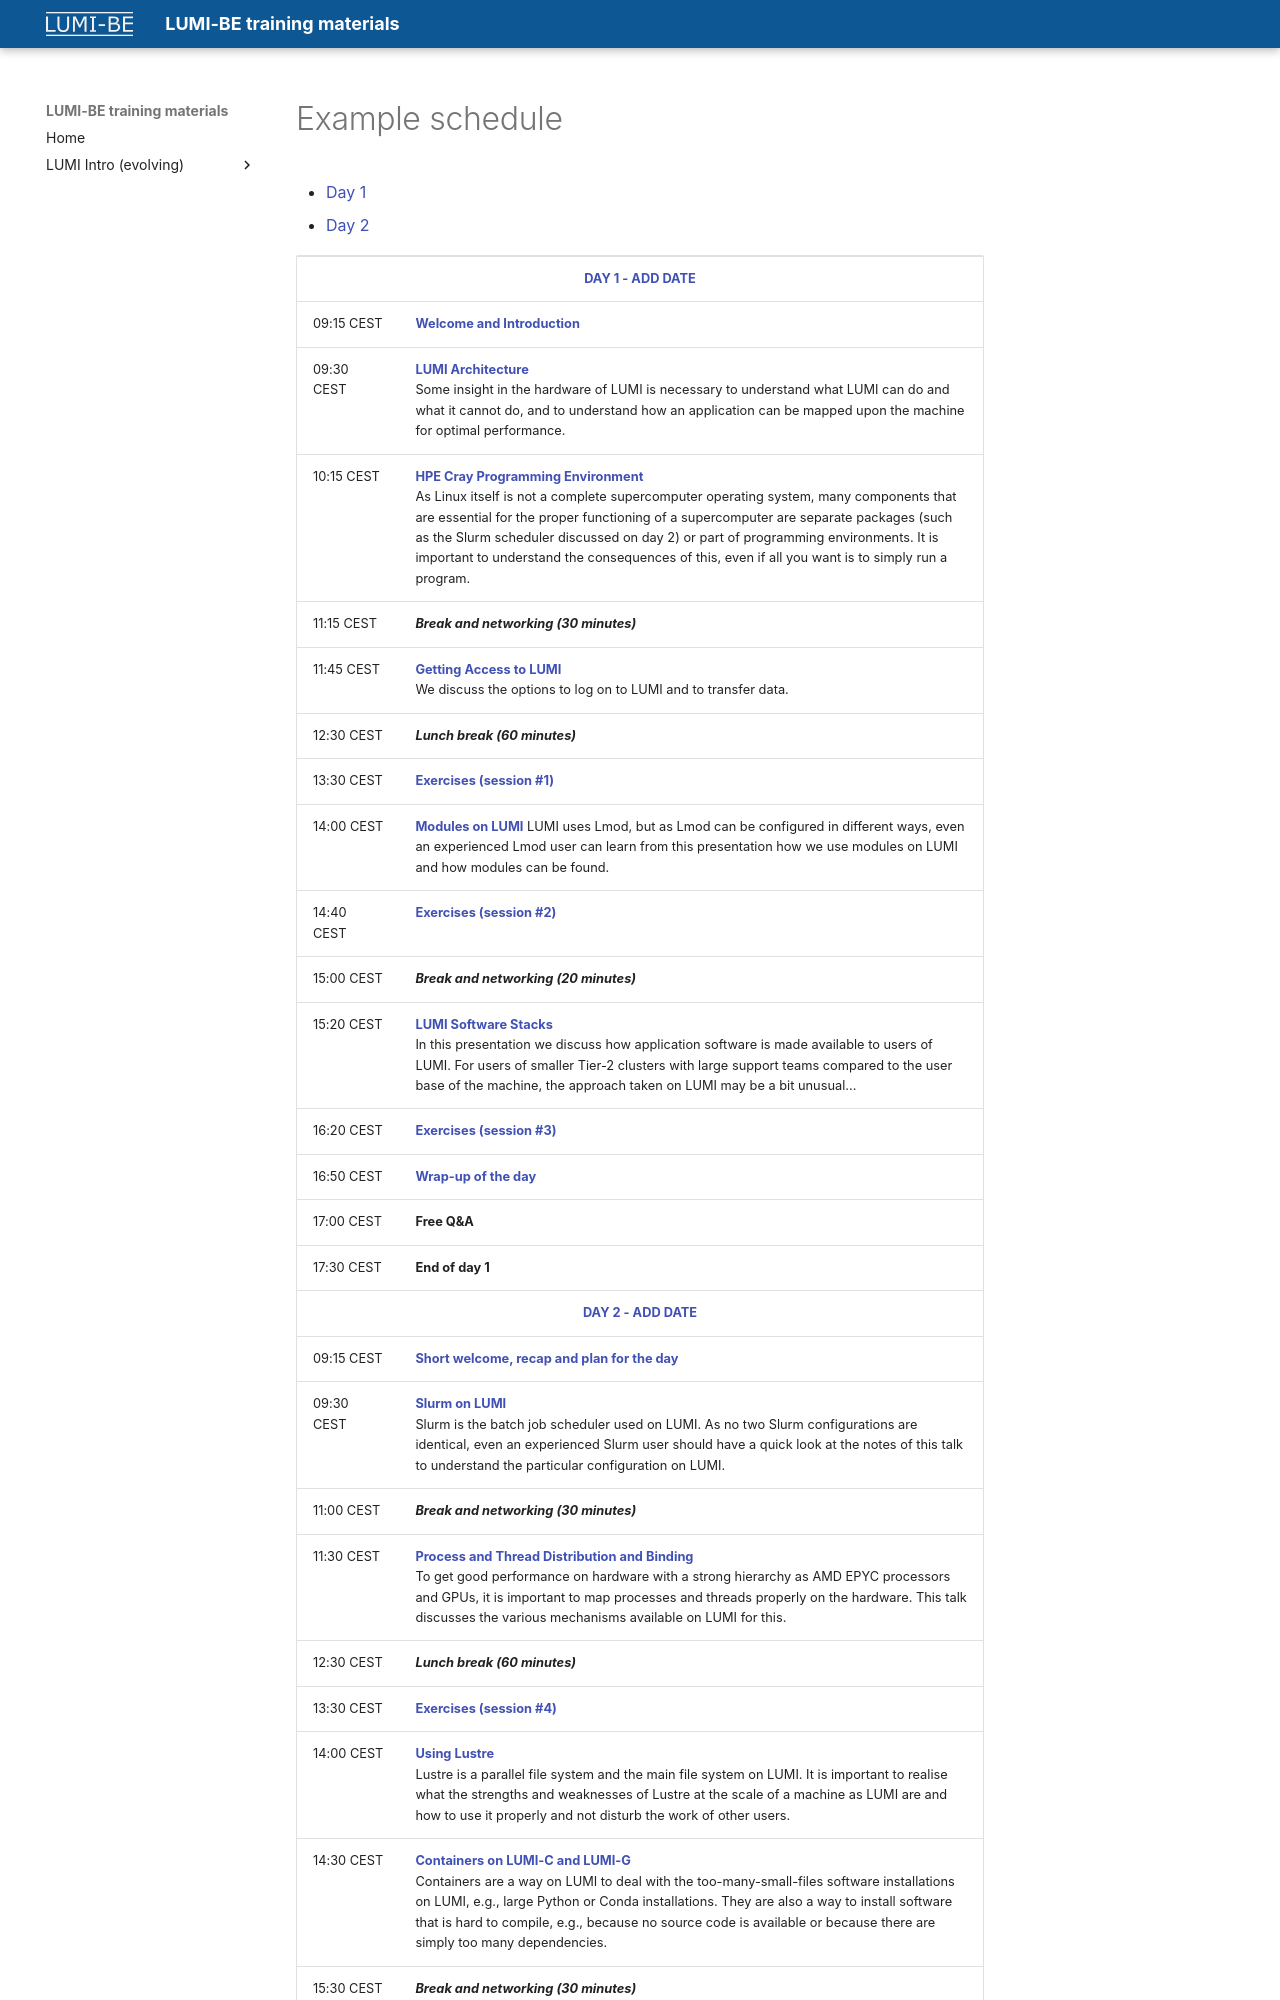

repository: klust/LUMI-BE-training-materials · page: intro-evolving/schedule/index.html · generator: mkdocs

# Example schedule

<ul>
    <li><a href="#Day1">Day 1</a>
    <li><a href="#Day2">Day 2</a>
</ul>

<table style="text-align: left;">
<tbody>
<!--
DAY 1
-->
    <tr>
        <td colspan="2" align="center">
            <a name="Day1"><b>DAY 1 - ADD DATE</b></a>
        </td>
    </tr>
    <tr>
        <td style="width:8em">
            09:15 CEST
        </td>
        <td><b><a href="../MI01-IntroductionCourse/">Welcome and Introduction</a></b>
        <!--<br/><em>Presenters: Kurt Lust (LUST) and Jørn Dietze (LUST)</em>-->
        </td>
    </tr>
    <tr>
        <td>
            09:30 CEST
        </td>
        <td><b><a href="../M01-Architecture/">LUMI Architecture</a></b>
        <!--<br/><em>Presenter: Kurt Lust (LUST)</em>-->
        <br/>Some insight in the hardware of LUMI is necessary to understand what
        LUMI can do and what it cannot do, and to understand how an application can
        be mapped upon the machine for optimal performance.
        </td>
    </tr>
    <tr>
        <td>
            10:15 CEST
        </td>
        <td><b><a href="../M02-CPE/">HPE Cray Programming Environment</a></b>
        <!--<br/><em>Presenter: Kurt Lust (LUST)</em>-->
        <br/>As Linux itself is not a complete supercomputer operating system, many components
        that are essential for the proper functioning of a supercomputer are separate packages
        (such as the Slurm scheduler discussed on day 2) or part of programming environments. 
        It is important to understand the consequences of this, even if all you want is to simply
        run a program.
        </td>
    </tr>
    <tr>
        <td>
            11:15 CEST
        </td>
        <td><b><em>Break and networking (30 minutes)</em></b>
        </td>
    </tr>
    <tr>
        <td>
            11:45 CEST
        </td>
        <td><b><a href="../M03-Access/">Getting Access to LUMI</a></b>
        <!--<br/><em>Presenter: Kurt Lust (LUST)</em>-->
        <br/>We discuss the options to log on to LUMI and to transfer data.
        </td>
    </tr>
    <tr>
        <td>
            12:30 CEST
        </td>
        <td><b><em>Lunch break (60 minutes)</em></b>
        </td>
    </tr>
    <tr>
        <td>
            13:30 CEST
        </td>
        <td><b><a href="../ME03-Exercises-1/">Exercises (session #1)</a></b>
        </td>
    </tr>
    <tr>
        <td>
            14:00 CEST
        </td>
        <td><b><a href="../M04-Modules/">Modules on LUMI</a></b>
        <!--<em>Presenter: Kurt Lust (LUST)</em>-->
        LUMI uses Lmod, but as Lmod can be configured in different ways, even an experienced
        Lmod user can learn from this presentation how we use modules on LUMI and how
        modules can be found.
        </td>
    </tr>
    <tr>
        <td>
            14:40 CEST
        </td>
        <td><b><a href="../ME04-Exercises-2/">Exercises (session #2)</a></b>
        </td>
    </tr>
    <tr>
        <td>
            15:00 CEST
        </td>
        <td><b><em>Break and networking (20 minutes)</em></b>
        </td>
    </tr>
    <tr>
        <td>
            15:20 CEST
        </td>
        <td><b><a href="../M05-SoftwareStacks/">LUMI Software Stacks</a></b>
        <!--<br/><em>Presenter: Kurt Lust (LUST)</em>-->
        <br/>In this presentation we discuss how application software is made available to
        users of LUMI. For users of smaller Tier-2 clusters with large support teams compared
        to the user base of the machine, the approach taken on LUMI may be a bit unusual...
        </td>
    </tr>
    <tr>
        <td>
            16:20 CEST
        </td>
        <td><b><a href="../ME05-Exercises-3/">Exercises (session #3)</a></b>
        </td>
    </tr>
    <tr>
        <td>
            16:50 CEST
        </td>
        <td><b><a href="../MI02_WrapUpDay1">Wrap-up of the day</a></b> 
        </td>
    </tr>
    <tr>
        <td>
            17:00 CEST
        </td>
        <td><b>Free Q&A</a></b> 
        </td>
    </tr>
    <tr>
        <td>
            17:30 CEST
        </td>
        <td><b>End of day 1</a></b> 
        </td>
    </tr>
<!--
DAY 2
-->
    <tr>
        <td colspan="2" align="center">
            <a name="Day2"><b>DAY 2 - ADD DATE</b></a>
        </td>
    </tr>
    <tr>
        <td style="width:8em">
            09:15 CEST
        </td>
        <td><b><a href="../MI03-IntroductionDay2">Short welcome, recap and plan for the day</a></b>
        <!--<br/><em>Presenters: Kurt Lust (LUST) and Jørn Dietze (LUST)</em>-->
        </td>
    </tr>
    <tr>
        <td>
            09:30 CEST
        </td>
        <td><b><a href="../M07-Slurm/">Slurm on LUMI</a></b>
        <!--<br/><em>Presenter: Kurt Lust (LUST)</em>-->
        <br/>Slurm is the batch job scheduler used on LUMI. As no two Slurm configurations are
        identical, even an experienced Slurm user should have a quick look at the notes of this
        talk to understand the particular configuration on LUMI.
        </td>
    </tr>
    <tr>
        <td>
            11:00 CEST
        </td>
        <td><b><em>Break and networking (30 minutes)</em></b>
        </td>
    </tr>
    <tr>
        <td>
            11:30 CEST
        </td>
        <td><b><a href="../M08-Binding/">Process and Thread Distribution and Binding</a></b>
        <!--<br/><em>Presenter: Kurt Lust (LUST)</em>-->
        <br/>To get good performance on hardware with a strong hierarchy as AMD EPYC processors and
        GPUs, it is important to map processes and threads properly on the hardware. This talk discusses
        the various mechanisms available on LUMI for this.
        </td>
    </tr>
    <tr>
        <td>
            12:30 CEST
        </td>
        <td><b><em>Lunch break (60 minutes)</em></b>
        </td>
    </tr>
    <tr>
        <td>
            13:30 CEST
        </td>
        <td><b><a href="../E09-Exercises-4/">Exercises (session #4)</a></b>
        </td>
    </tr>
    <tr>
        <td>
            14:00 CEST
        </td>
        <td><b><a href="../M09-Lustre/">Using Lustre</a></b>
        <!--<em>Presenter: Kurt Lust (LUST)</em>-->
        <br/>Lustre is a parallel file system and the main file system on LUMI.
        It is important to realise what the strengths and weaknesses of Lustre at the
        scale of a machine as LUMI are and how to use it properly and not disturb the
        work of other users.
        </td>
    </tr>
    <tr>
        <td>
            14:30 CEST
        </td>
        <td><b><a href="../M11-Containers/">Containers on LUMI-C and LUMI-G</a></b>
        <!--<em>Presenter: Kurt Lust (LUST)</em>-->
        <br/>Containers are a way on LUMI to deal with the too-many-small-files software
        installations on LUMI, e.g., large Python or Conda installations. They are also a 
        way to install software that is hard to compile, e.g., because no source code is
        available or because there are simply too many dependencies.
        </td>
    </tr>
    <tr>
        <td>
            15:30 CEST
        </td>
        <td><b><em>Break and networ
